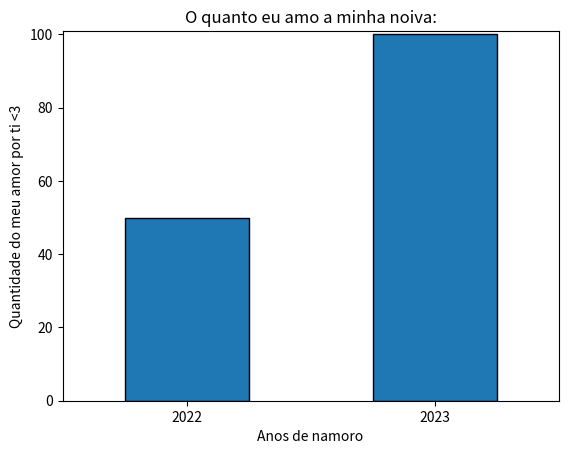

Reproduce this figure in Python.
from matplotlib import pyplot as plt

anos_namoro = [2022, 2023]
quant_amor = [50, 100]

plt.axis([2021.5, 2023.5, 0, 100.90])

plt.bar(anos_namoro, quant_amor, width=0.5, edgecolor=(0, 0, 0))
plt.xticks(anos_namoro)
# plt.yticks(quant_amor)


plt.title("O quanto eu amo a minha noiva:")
plt.ylabel("Quantidade do meu amor por ti <3")
plt.xlabel("Anos de namoro")

plt.show()
